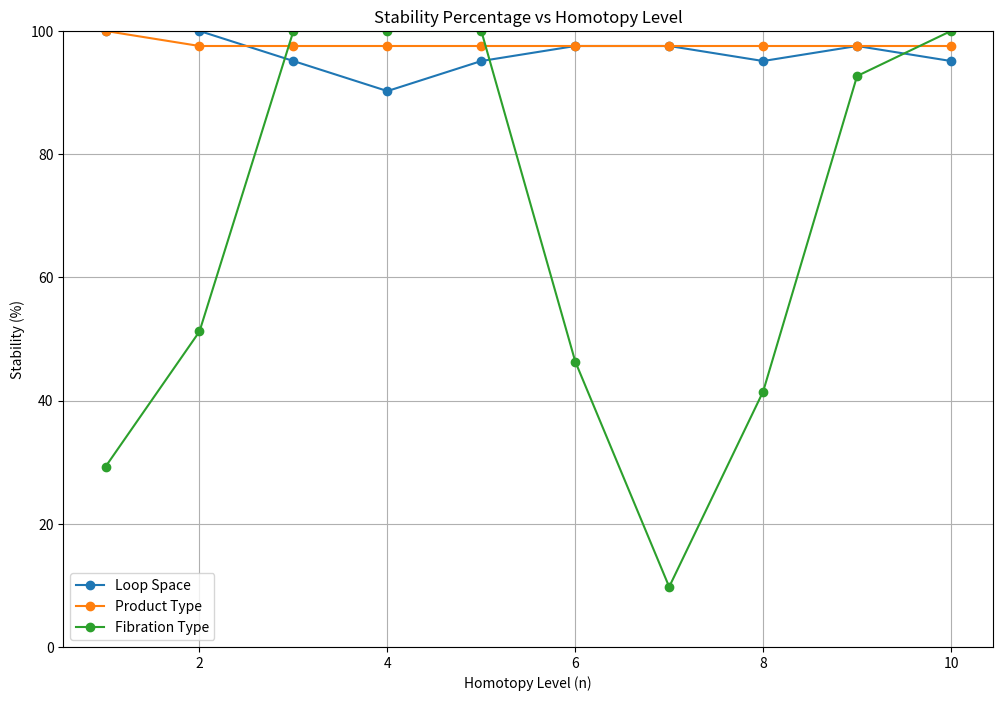
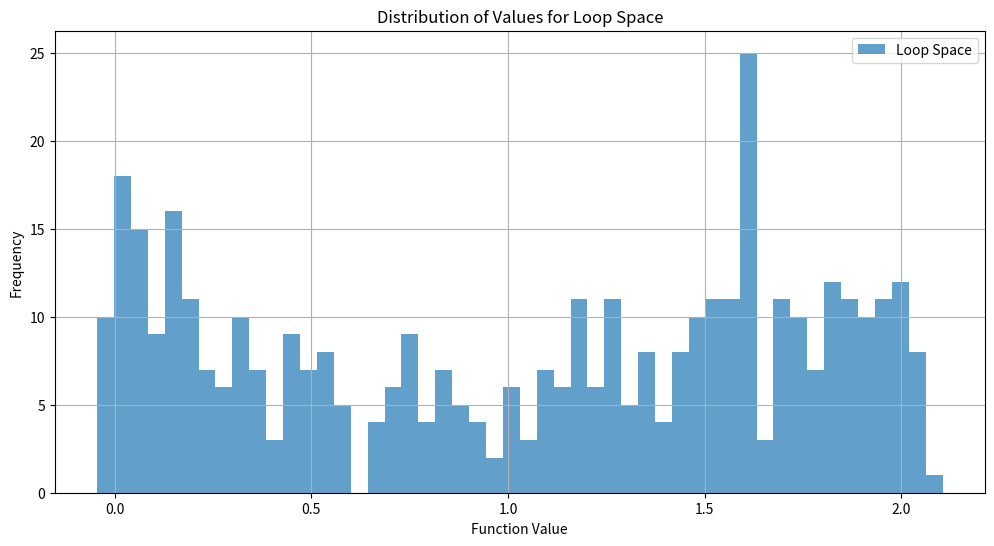
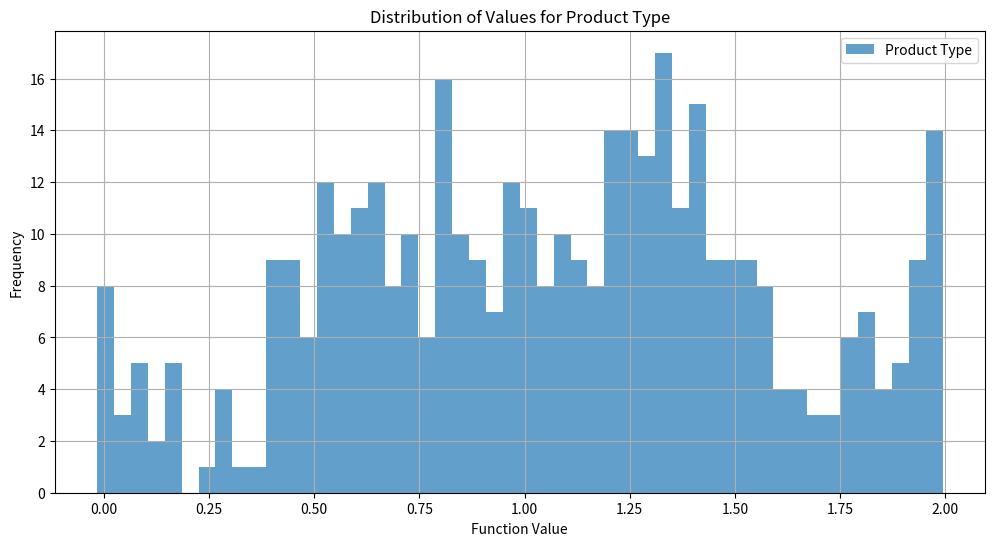
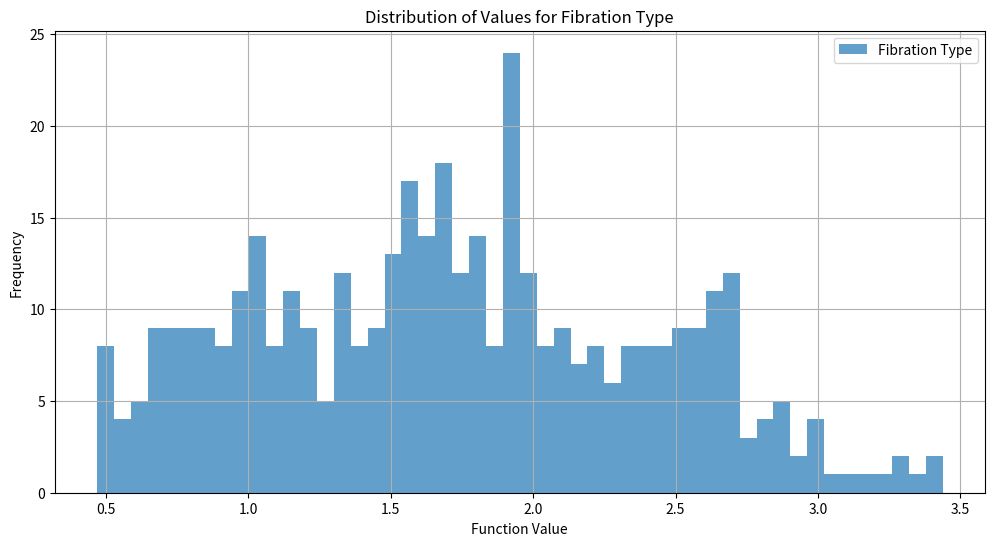

The matplotlib source for these figures, in order:
import math
import numpy as np
import matplotlib.pyplot as plt
import pandas as pd
import logging
from collections import defaultdict

# Configure logging for unstable cases
logging.basicConfig(filename='unstable_cases.log', level=logging.INFO,
                    format='%(asctime)s - %(levelname)s - %(message)s')

# Constants
A0 = 1.0  # Base point a0
EPSILON_START = -1.0
EPSILON_END = 1.0
EPSILON_STEP = 0.05
DELTA = 2.0  # Stability threshold
HOMOTOPY_LEVEL_START = 1
HOMOTOPY_LEVEL_END = 10

# Generate perturbation values
EPSILONS = np.arange(EPSILON_START, EPSILON_END + EPSILON_STEP, EPSILON_STEP)

# Function Definitions

def P(a0, epsilon):
    """Perturbation Function P(a0, epsilon) = a0 + epsilon"""
    return a0 + epsilon

def dynamic_cup_product(n, epsilon, fiber_number):
    """
    Dynamic calculation of cup products based on homotopy level and perturbation.
    For demonstration, we define cup products as functions of n and epsilon.
    """
    # Example definition: cup_product = sin(n * epsilon) + fiber_number
    return math.sin(n * epsilon) + fiber_number

def L_n(a0, epsilon, n):
    """Loop Space Type L_n(a0, epsilon)"""
    perturbation = P(a0, epsilon)
    try:
        term1 = ((a0 + perturbation) / 2) ** (1 / n)
    except ZeroDivisionError:
        term1 = float('inf')  # Handle n=0 if it ever occurs
    term2 = math.cos(n * (a0 + epsilon))
    return term1 + term2

def P_n(a0_1, a0_2, epsilon, n):
    """Product Type P_n(a0^1, a0^2, epsilon)"""
    try:
        term1 = (a0_1 + epsilon) ** (1 / n) + math.cos(n * (a0_1 + epsilon))
    except ZeroDivisionError:
        term1 = float('inf')
    term2 = (a0_2 - epsilon) ** (1 / n) + math.sin(n * (a0_2 - epsilon))
    return (term1 + term2) / 2

def F_n(a0_base, a0_fiber1, a0_fiber2, epsilon, n):
    """Fibration Type F_n(a0_base, a0_fiber1, a0_fiber2, epsilon)"""
    try:
        base_term = (a0_base + epsilon) ** (1 / n) + math.cos(n * a0_base)
    except ZeroDivisionError:
        base_term = float('inf')

    # Dynamic cup products based on n and epsilon
    cup_product1 = dynamic_cup_product(n, epsilon, fiber_number=1)
    cup_product2 = dynamic_cup_product(n, epsilon, fiber_number=2)

    try:
        fiber1_term = (a0_fiber1 + 0.5 * epsilon) ** (1 / (n + 1)) + math.sin(n * a0_fiber1) + cup_product1
    except ZeroDivisionError:
        fiber1_term = float('inf')
    fiber1_term /= 2

    try:
        fiber2_term = (a0_fiber2 + 0.25 * epsilon) ** (1 / (n + 2)) + math.sin(n * a0_fiber2) + cup_product2
    except ZeroDivisionError:
        fiber2_term = float('inf')
    fiber2_term /= 2

    return (base_term + fiber1_term + fiber2_term) / 2

def evaluate_stability(value, delta):
    """Check if the absolute value is less than delta"""
    return abs(value) < delta

# Data Structures for Statistics
statistics = {
    'Loop Space': [],
    'Product Type': [],
    'Fibration Type': []
}

unstable_cases = defaultdict(list)

# Main Evaluation Loop
def main():
    print("Starting Expanded Stability Evaluation for Higher Homotopies...\n")

    # Iterate through homotopy levels
    for n in range(HOMOTOPY_LEVEL_START, HOMOTOPY_LEVEL_END + 1):
        print(f"Evaluating Homotopy Level n = {n}")
        for epsilon in EPSILONS:
            # Loop Space Evaluation
            l_n = L_n(A0, epsilon, n)
            is_l_n_stable = evaluate_stability(l_n, DELTA)
            statistics['Loop Space'].append({
                'n': n,
                'epsilon': epsilon,
                'value': l_n,
                'stable': is_l_n_stable
            })
            if not is_l_n_stable:
                logging.info(f"Loop Space - n={n}, epsilon={epsilon}, value={l_n}")
                unstable_cases['Loop Space'].append({'n': n, 'epsilon': epsilon, 'value': l_n})

            # Product Type Evaluation
            # Assuming a0^1 and a0^2 are both A0 for simplicity
            p_n = P_n(A0, A0, epsilon, n)
            is_p_n_stable = evaluate_stability(p_n, DELTA)
            statistics['Product Type'].append({
                'n': n,
                'epsilon': epsilon,
                'value': p_n,
                'stable': is_p_n_stable
            })
            if not is_p_n_stable:
                logging.info(f"Product Type - n={n}, epsilon={epsilon}, value={p_n}")
                unstable_cases['Product Type'].append({'n': n, 'epsilon': epsilon, 'value': p_n})

            # Fibration Type Evaluation
            # Assuming a0_base, a0_fiber1, a0_fiber2 are all A0 for simplicity
            f_n = F_n(A0, A0, A0, epsilon, n)
            is_f_n_stable = evaluate_stability(f_n, DELTA)
            statistics['Fibration Type'].append({
                'n': n,
                'epsilon': epsilon,
                'value': f_n,
                'stable': is_f_n_stable
            })
            if not is_f_n_stable:
                logging.info(f"Fibration Type - n={n}, epsilon={epsilon}, value={f_n}")
                unstable_cases['Fibration Type'].append({'n': n, 'epsilon': epsilon, 'value': f_n})

        print(f"Completed evaluations for n = {n}\n")

    # Convert statistics to DataFrames for easier analysis
    stats_df = {}
    for key, records in statistics.items():
        stats_df[key] = pd.DataFrame(records)

    # Generate Statistical Summary
    summary = {}
    for key, df in stats_df.items():
        total = len(df)
        stable = df['stable'].sum()
        unstable = total - stable
        stability_ratio = (stable / total) * 100
        mean_value = df['value'].mean()
        std_dev = df['value'].std()
        summary[key] = {
            'Total Evaluations': total,
            'Stable': stable,
            'Unstable': unstable,
            'Stability (%)': stability_ratio,
            'Mean Value': mean_value,
            'Standard Deviation': std_dev
        }

    summary_df = pd.DataFrame(summary).T
    print("Stability Evaluation Summary:")
    print(summary_df)

    # Detailed Statistics by Homotopy Level
    detailed_stats = {}
    for key, df in stats_df.items():
        detailed_stats[key] = df.groupby('n')['stable'].agg(['sum', 'count'])
        detailed_stats[key]['Stability (%)'] = (detailed_stats[key]['sum'] / detailed_stats[key]['count']) * 100

    print("\nDetailed Stability by Homotopy Level:")
    for key, df in detailed_stats.items():
        print(f"\n{key}:")
        print(df[['sum', 'count', 'Stability (%)']].rename(columns={'sum': 'Stable', 'count': 'Total'}))

    # Visualization
    # Plot Stability Percentage vs Homotopy Level for each type
    plt.figure(figsize=(12, 8))
    for key, df in detailed_stats.items():
        plt.plot(df.index, df['Stability (%)'], marker='o', label=key)
    plt.title('Stability Percentage vs Homotopy Level')
    plt.xlabel('Homotopy Level (n)')
    plt.ylabel('Stability (%)')
    plt.ylim(0, 100)
    plt.legend()
    plt.grid(True)
    plt.savefig('stability_percentage_vs_homotopy_level.png')
    plt.show()

    # Plot Distribution of Values for Each Type
    for key, df in stats_df.items():
        plt.figure(figsize=(12, 6))
        plt.hist(df['value'], bins=50, alpha=0.7, label=key)
        plt.title(f'Distribution of Values for {key}')
        plt.xlabel('Function Value')
        plt.ylabel('Frequency')
        plt.legend()
        plt.grid(True)
        plt.savefig(f'distribution_of_values_{key.replace(" ", "_")}.png')
        plt.show()

    # Save Detailed Statistics to CSV
    for key, df in stats_df.items():
        df.to_csv(f'detailed_statistics_{key.replace(" ", "_")}.csv', index=False)

    # Save Summary to CSV
    summary_df.to_csv('stability_summary.csv')

    print("\nEvaluation complete. Detailed statistics and plots have been saved.")
    print("Unstable cases have been logged in 'unstable_cases.log'.")

if __name__ == "__main__":
    main()
